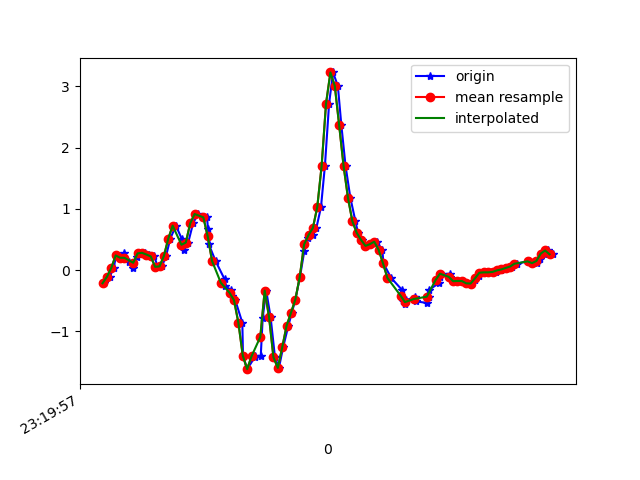

The data file committed next to this chart (first rows):
1617837597567, 533241185187701, -0.2155546, -0.36583036, 0.18579997
1617837597592, 533241204210757, -0.1105, -0.3939, 0.1308
1617837597611, 533241223233813, 0.03612, -0.4501, -0.01701
1617837597622, 533241242256869, 0.2389, -0.08605, -0.1514
1617837597641, 533241261304725, 0.2011, -0.3475, -0.1929
1617837597660, 533241280183637, 0.2707, -0.05551, -0.2565
1617837597679, 533241299193109, 0.129, -0.3622, -0.2125
1617837597701, 533241318227349, 0.02635, -0.2901, -0.232
1617837597717, 533241337236821, 0.2121, 0.08621, -0.2626
1617837597736, 533241356246261, 0.2719, -0.1789, -0.2308
1617837597755, 533241375408469, 0.2817, -0.1215, -0.2638
1617837597774, 533241394426773, 0.2536, -5.330797E-4, -0.2479
1617837597796, 533241413445045, 0.223, -0.2522, -0.2186
1617837597812, 533241432488149, 0.05323, -0.04207, -0.3176
1617837597831, 533241451506453, 0.06056, -0.05795, -0.3029
1617837597850, 533241470524757, 0.2304, -0.5222, -0.342
1617837597869, 533241489627413, 0.5126, 0.01779, -0.4458
1617837597895, 533241508648789, 0.7252, -0.02497, -0.3786
1617837597922, 533241527790528, 0.5053, -0.4, -0.3224
1617837597932, 533241546811904, 0.3208, -0.4416, -0.3224
1617837597951, 533241565858112, 0.4491, -0.62, -0.3395
1617837597973, 533241584868096, 0.7606, -0.6761, -0.3481
1617837597995, 533241603889024, 0.9145, -0.6933, -0.3249
1617837598037, 533241622909888, 0.8608, -0.7238, -0.2418
1617837598041, 533241641955584, 0.6726, -0.7165, -0.1038
1617837598044, 533241660976448, 0.4295, -0.6261, 0.1137
1617837598076, 533241680037952, 0.1461, -0.4355, 0.4008
1617837598117, 533241699060352, -0.1496, -0.1068, 0.738
1617837598119, 533241718107584, -0.2656, 0.4283, 1.189
1617837598146, 533241737129984, -0.3194, 1.128, 1.671
1617837598150, 533241756152448, -0.4257, 1.964, 2.086
1617837598166, 533241775199680, -0.4929, 2.935, 2.475
1617837598198, 533241794236160, -0.8594, 3.86, 2.704
1617837598201, 533241813259072, -1.396, 4.513, 2.831
1617837598220, 533241832306752, -1.617, 5.162, 2.969
1617837598256, 533241851329600, -1.414, 5.701, 3.199
1617837598258, 533241870352448, -1.399, 5.616, 3.174
1617837598282, 533241889394880, -1.408, 5.325, 2.859
1617837598291, 533241908417664, -0.7751, 4.935, 2.472
1617837598307, 533241927440384, -0.3353, 4.304, 1.961
1617837598327, 533241946487936, -0.7678, 3.345, 1.335
1617837598347, 533241965510720, -1.424, 2.282, 0.7344
1617837598365, 533241984522560, -1.596, 1.426, 0.2958
1617837598384, 533242003569792, -1.263, 0.7117, -0.06465
1617837598408, 533242022592192, -0.9083, -0.01519, -0.3102
1617837598424, 533242041614720, -0.6969, -0.7641, -0.408
1617837598440, 533242060661952, -0.4807, -1.43, -0.5033
1617837598461, 533242079684352, -0.1117, -1.952, -0.6975
1617837598481, 533242098702208, 0.3147, -2.356, -0.9785
1617837598498, 533242117749376, 0.5224, -2.765, -1.219
1617837598519, 533242136771712, 0.57, -3.189, -1.459
1617837598536, 533242155794048, 0.6873, -3.529, -1.721
1617837598557, 533242174841216, 1.028, -3.792, -2.05
1617837598575, 533242193850624, 1.704, -3.925, -2.354
1617837598594, 533242212872832, 2.718, -3.768, -2.402
1617837598612, 533242231919616, 3.225, -3.63, -2.278
1617837598634, 533242250941696, 3.005, -3.61, -2.081
1617837598650, 533242269963648, 2.361, -3.555, -1.842
1617837598669, 533242289009408, 1.703, -3.332, -1.631
1617837598691, 533242308031488, 1.181, -2.978, -1.423
1617837598714, 533242327053568, 0.7997, -2.625, -1.229
... 47 more rows
